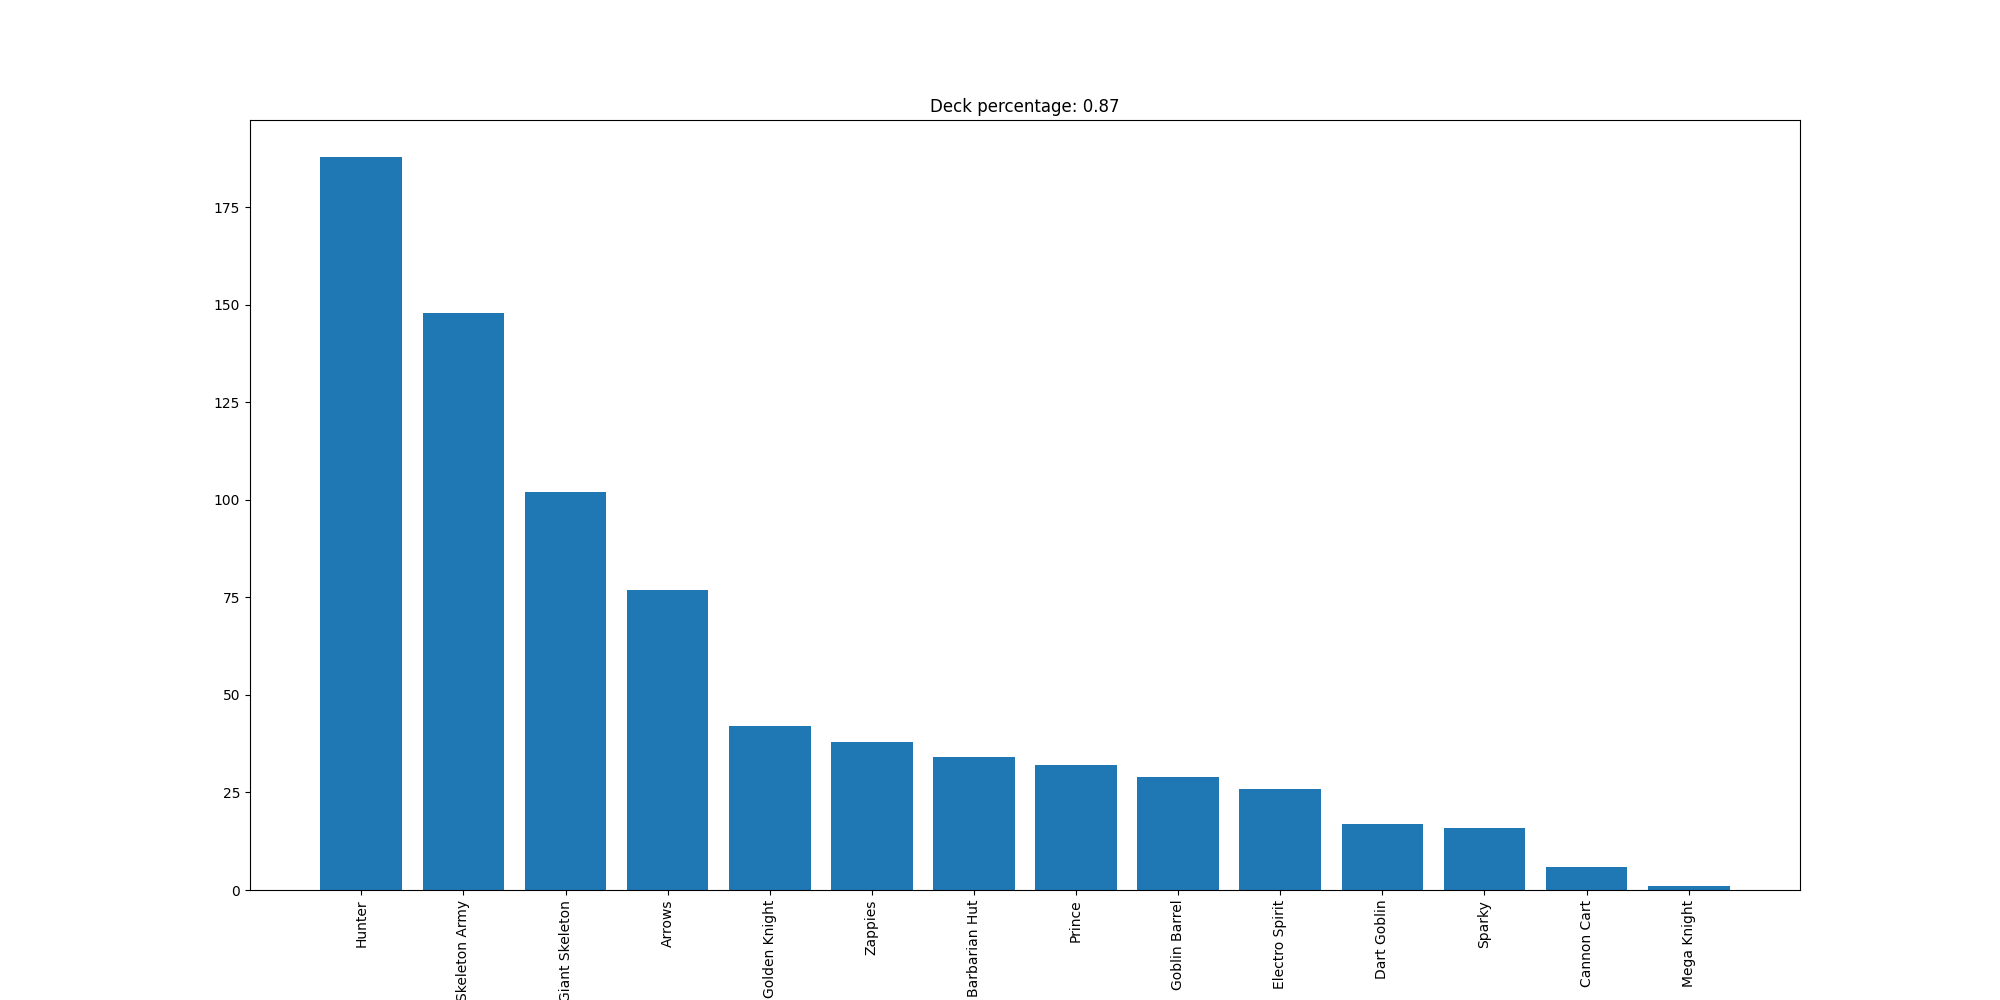

Source data for this figure (header and first rows):
Hunter, 188
Skeleton Army, 148
Giant Skeleton, 102
Arrows, 77
Golden Knight, 42
Zappies, 38
Barbarian Hut, 34
Prince, 32
Goblin Barrel, 29
Electro Spirit, 26
Dart Goblin, 17
Sparky, 16
Cannon Cart, 6
Mega Knight, 1
